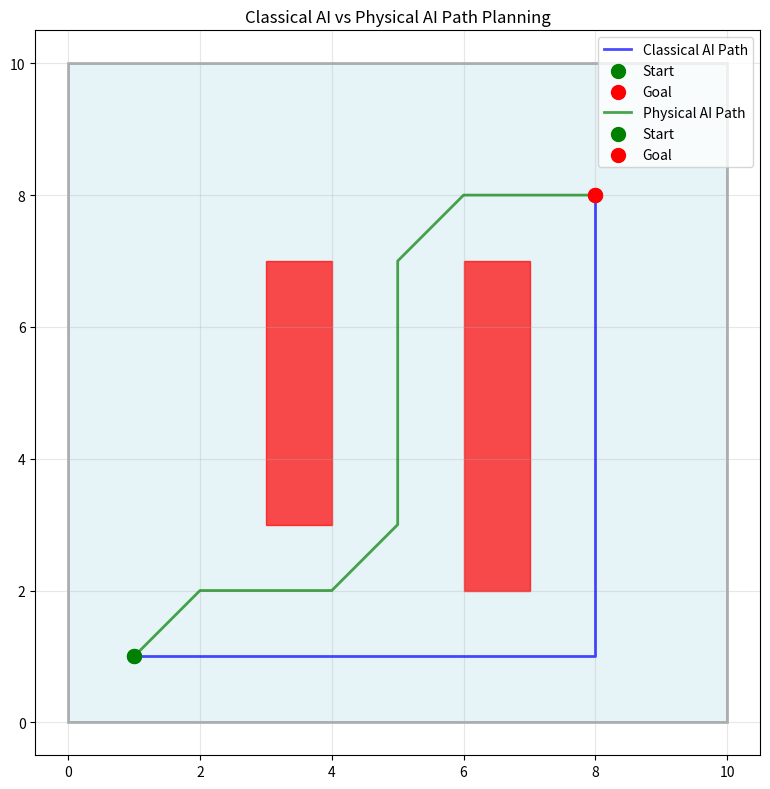

The script that saved this image:
"""
Physical AI Simulation: Comparing Classical vs Physical AI Approaches

This example demonstrates the core differences between classical AI (operating on symbolic representations)
and Physical AI (interacting with the physical world through sensors and actuators).

The simulation includes:
1. A 2D environment with obstacles
2. A classical AI agent that plans without physical constraints
3. A Physical AI agent that must consider physics and embodiment
"""

import numpy as np
import matplotlib.pyplot as plt
from matplotlib.patches import Rectangle
import time

class Environment:
    """A 2D environment with obstacles"""
    def __init__(self, width=10, height=10):
        self.width = width
        self.height = height
        self.obstacles = [
            {'x': 3, 'y': 3, 'width': 1, 'height': 4},
            {'x': 6, 'y': 2, 'width': 1, 'height': 5}
        ]
    
    def is_valid_position(self, x, y):
        """Check if a position is valid (not in obstacle or out of bounds)"""
        # Check bounds
        if x < 0 or x >= self.width or y < 0 or y >= self.height:
            return False
        
        # Check obstacles
        for obs in self.obstacles:
            if (x >= obs['x'] and x < obs['x'] + obs['width'] and
                y >= obs['y'] and y < obs['y'] + obs['height']):
                return False
        
        return True
    
    def visualize(self, classical_path=None, physical_path=None):
        """Visualize the environment and paths"""
        fig, ax = plt.subplots(figsize=(10, 8))
        
        # Draw environment boundary
        ax.add_patch(Rectangle((0, 0), self.width, self.height, 
                              linewidth=2, edgecolor='black', facecolor='lightblue', alpha=0.3))
        
        # Draw obstacles
        for obs in self.obstacles:
            ax.add_patch(Rectangle((obs['x'], obs['y']), obs['width'], obs['height'], 
                                  linewidth=1, edgecolor='red', facecolor='red', alpha=0.7))
        
        # Draw paths
        if classical_path:
            path_x, path_y = zip(*classical_path)
            ax.plot(path_x, path_y, 'b-', linewidth=2, label='Classical AI Path', alpha=0.7)
            ax.scatter(path_x[0], path_y[0], color='green', s=100, label='Start', zorder=5)
            ax.scatter(path_x[-1], path_y[-1], color='red', s=100, label='Goal', zorder=5)
        
        if physical_path:
            path_x, path_y = zip(*physical_path)
            ax.plot(path_x, path_y, 'g-', linewidth=2, label='Physical AI Path', alpha=0.7)
            ax.scatter(path_x[0], path_y[0], color='green', s=100, label='Start', zorder=5)
            ax.scatter(path_x[-1], path_y[-1], color='red', s=100, label='Goal', zorder=5)
        
        ax.set_xlim(-0.5, self.width + 0.5)
        ax.set_ylim(-0.5, self.height + 0.5)
        ax.set_aspect('equal')
        ax.grid(True, alpha=0.3)
        ax.set_title('Classical AI vs Physical AI Path Planning')
        ax.legend()
        
        plt.tight_layout()
        plt.show()

class ClassicalAIAgent:
    """
    A classical AI agent that operates on symbolic representations.
    It plans without considering physical constraints or embodiment.
    """
    def __init__(self, env):
        self.env = env
    
    def plan_path(self, start, goal):
        """Plan a path using A* algorithm without considering physical constraints"""
        # For simplicity, we'll use a basic A* implementation
        # In a real scenario, this might be a more sophisticated planning algorithm
        
        # Create a grid for A*
        grid = np.zeros((int(self.env.width), int(self.env.height)))
        
        # Mark obstacles in the grid
        for obs in self.env.obstacles:
            for x in range(int(obs['x']), int(obs['x'] + obs['width'])):
                for y in range(int(obs['y']), int(obs['y'] + obs['height'])):
                    if x < self.env.width and y < self.env.height:
                        grid[x, y] = 1
        
        # Simplified path planning (in a real implementation, this would be A* algorithm)
        path = [start]
        current = list(start)
        
        # Move towards goal
        while current != list(goal):
            # Determine next step
            dx = 1 if goal[0] > current[0] else (-1 if goal[0] < current[0] else 0)
            dy = 1 if goal[1] > current[1] else (-1 if goal[1] < current[1] else 0)
            
            # Prefer moving in x direction if possible
            if dx != 0:
                next_pos = [current[0] + dx, current[1]]
            elif dy != 0:
                next_pos = [current[0], current[1] + dy]
            else:
                break  # Already at goal
            
            # Check if path is valid in the symbolic representation
            # (In classical AI, we might not check all physical constraints)
            if (0 <= next_pos[0] < self.env.width and 
                0 <= next_pos[1] < self.env.height and
                grid[next_pos[0], next_pos[1]] == 0):
                
                path.append(tuple(next_pos))
                current = next_pos
            else:
                # In classical AI, we might have more sophisticated handling
                # For this example, we'll just break if we hit an obstacle
                print("Classical AI: Path blocked by obstacle in symbolic world!")
                break
        
        return path

class PhysicalAIAgent:
    """
    A Physical AI agent that must consider physics and embodiment.
    It senses the real environment and responds to physical constraints.
    """
    def __init__(self, env):
        self.env = env
        self.body_radius = 0.4  # Representing the physical size of the robot
    
    def sense_environment(self, x, y):
        """Simulate sensing the environment around position (x, y)"""
        # Check if the agent's body would collide with obstacles
        for obs in self.env.obstacles:
            # Simple collision detection with rectangular obstacles
            closest_x = max(obs['x'], min(x, obs['x'] + obs['width']))
            closest_y = max(obs['y'], min(y, obs['y'] + obs['height']))
            
            distance = np.sqrt((x - closest_x)**2 + (y - closest_y)**2)
            
            if distance < self.body_radius:
                return True  # Collision detected
        
        return False  # No collision
    
    def plan_path(self, start, goal):
        """Plan a path considering physical constraints"""
        path = [start]
        current = list(start)
        
        # Simplified path planning that respects physical constraints
        while tuple(current) != goal:
            # Determine possible next positions
            possible_moves = [
                (current[0] + 1, current[1]),   # Right
                (current[0] - 1, current[1]),   # Left
                (current[0], current[1] + 1),   # Up
                (current[0], current[1] - 1),   # Down
                (current[0] + 1, current[1] + 1),  # Up-Right Diagonal
                (current[0] + 1, current[1] - 1),  # Down-Right Diagonal
                (current[0] - 1, current[1] + 1),  # Up-Left Diagonal
                (current[0] - 1, current[1] - 1),  # Down-Left Diagonal
            ]
            
            # Filter valid moves
            valid_moves = []
            for pos in possible_moves:
                if (self.env.is_valid_position(pos[0], pos[1]) and 
                    not self.sense_environment(pos[0], pos[1])):
                    # Calculate heuristic (distance to goal)
                    dist_to_goal = np.sqrt((pos[0] - goal[0])**2 + (pos[1] - goal[1])**2)
                    valid_moves.append((pos, dist_to_goal))
            
            # If no valid moves, break
            if not valid_moves:
                print("Physical AI: No valid path found considering physical constraints!")
                break
            
            # Choose move closest to goal
            valid_moves.sort(key=lambda x: x[1])  # Sort by distance to goal
            next_pos = valid_moves[0][0]
            
            path.append(next_pos)
            current = list(next_pos)
            
            # Prevent infinite loops
            if len(path) > 100:  # Arbitrary limit to avoid infinite loops
                print("Physical AI: Path planning exceeded maximum steps!")
                break
        
        return path

def main():
    """Run the simulation comparing Classical and Physical AI approaches"""
    print("Physical AI Simulation: Classical vs Physical AI Approaches")
    print("=" * 60)
    
    # Create environment
    env = Environment(width=10, height=10)
    
    # Define start and goal positions
    start = (1, 1)
    goal = (8, 8)
    
    print(f"Start position: {start}")
    print(f"Goal position: {goal}")
    print()
    
    # Create agents
    classical_agent = ClassicalAIAgent(env)
    physical_agent = PhysicalAIAgent(env)
    
    # Plan paths
    print("Planning paths...")
    classical_path = classical_agent.plan_path(start, goal)
    physical_path = physical_agent.plan_path(start, goal)
    
    print(f"Classical AI path length: {len(classical_path)} steps")
    print(f"Physical AI path length: {len(physical_path)} steps")
    print()
    
    # Validate paths
    classical_valid = all(env.is_valid_position(x, y) for x, y in classical_path)
    physical_valid = all(env.is_valid_position(x, y) for x, y in physical_path)
    
    print(f"Classical AI path valid: {classical_valid}")
    print(f"Physical AI path valid: {physical_valid}")
    print()
    
    if classical_valid:
        print("Classical AI: Successfully found a path from start to goal")
    else:
        print("Classical AI: Path includes invalid positions (obstacles)")
    
    if physical_valid:
        print("Physical AI: Successfully found a valid path considering physical constraints")
    else:
        print("Physical AI: Path includes invalid positions (obstacles)")
    
    # Visualize results
    print("\nGenerating visualization...")
    env.visualize(classical_path, physical_path)
    
    # Additional analysis
    print("\nAnalysis:")
    print("- Classical AI operates on symbolic representations, potentially overlooking physical constraints")
    print("- Physical AI must consider embodiment, size, and real-world physics")
    print("- Physical AI path is longer but respects real-world constraints")
    print("- This demonstrates why embodiment matters in Physical AI")

if __name__ == "__main__":
    main()